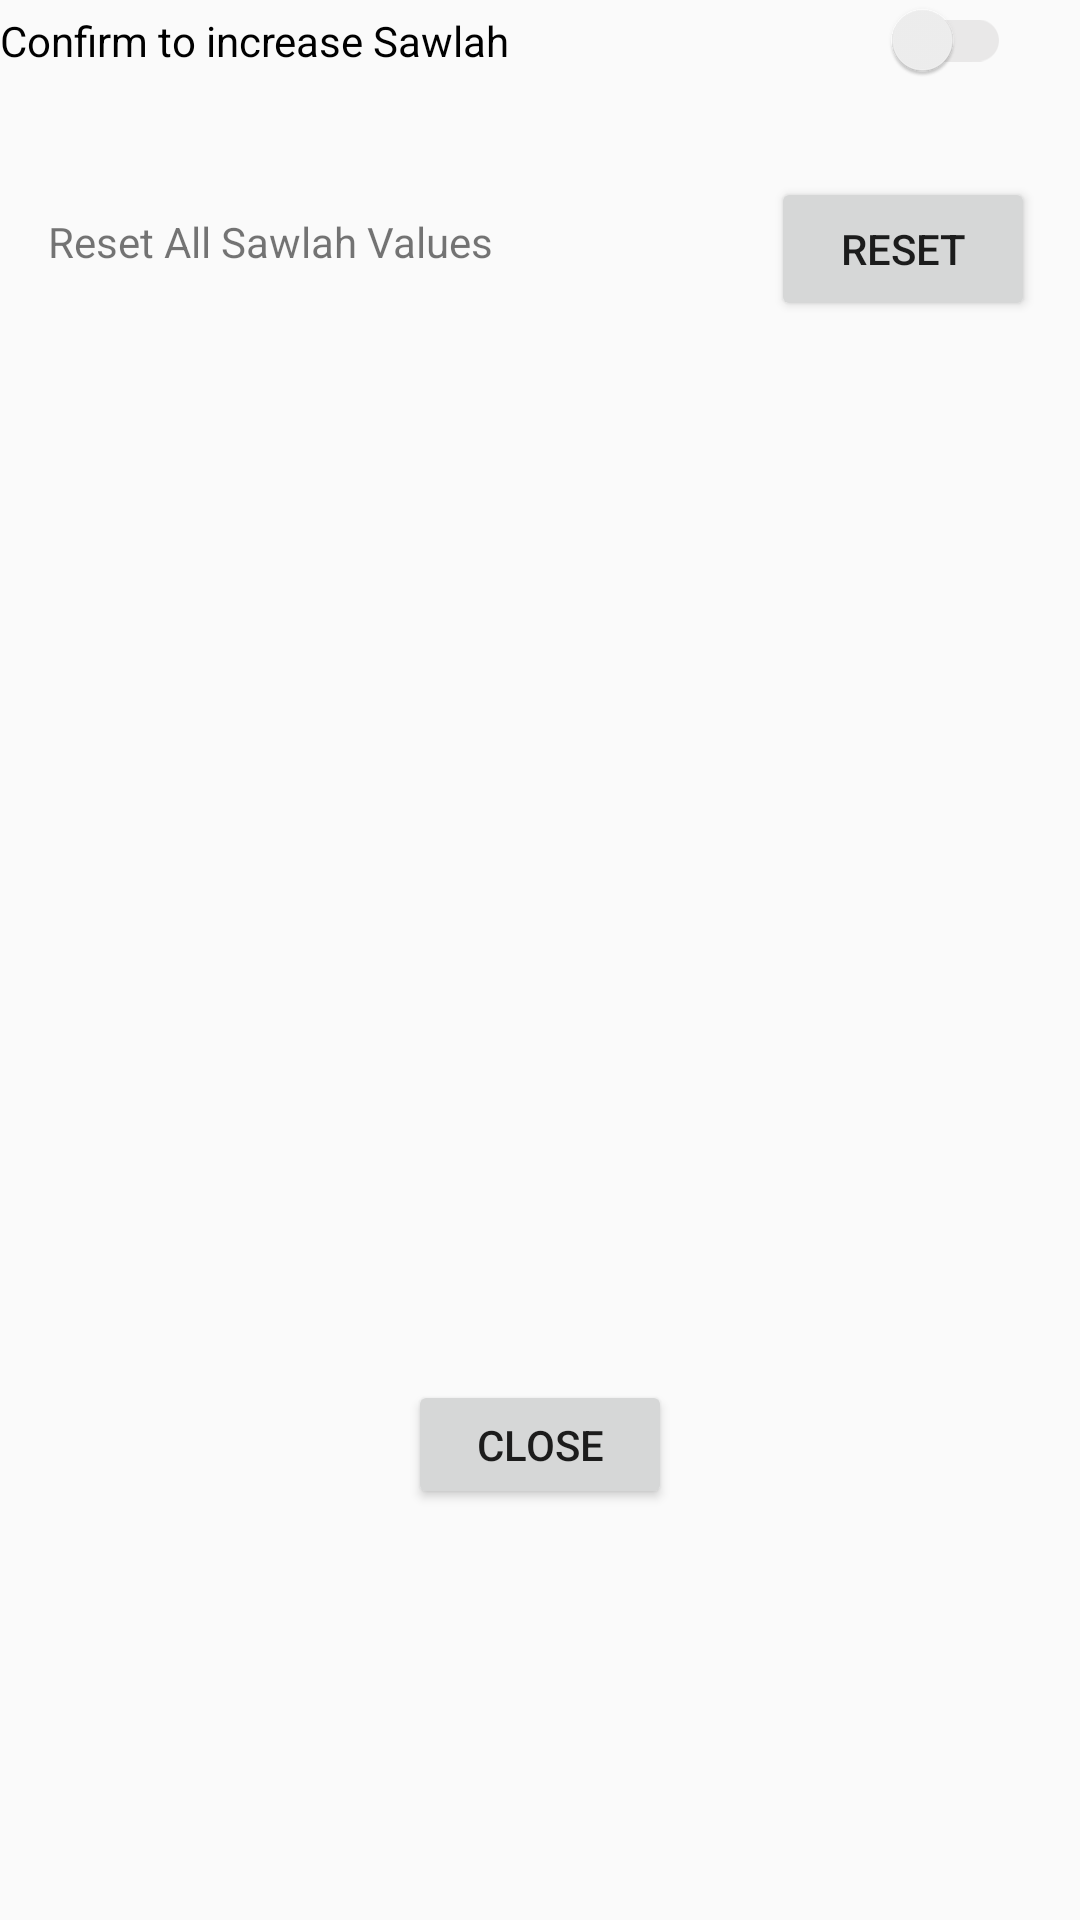

Layout XML and referenced resources for this Android screen:
<!-- AndroidManifest.xml: application theme AppTheme -->
<!-- res/layout/activity_settings.xml -->
<?xml version="1.0" encoding="utf-8"?>
<android.support.design.widget.CoordinatorLayout xmlns:android="http://schemas.android.com/apk/res/android"
    xmlns:app="http://schemas.android.com/apk/res-auto"
    xmlns:tools="http://schemas.android.com/tools"
    android:layout_width="match_parent"
    android:layout_height="match_parent"
    tools:context="com.example.mhaneef.myp.SettingsActivity">

    <android.support.design.widget.AppBarLayout
        android:layout_width="match_parent"
        android:layout_height="wrap_content"
        android:theme="@style/AppTheme.AppBarOverlay">

    </android.support.design.widget.AppBarLayout>

    <include layout="@layout/content_settings" />

</android.support.design.widget.CoordinatorLayout>
<!-- res/layout/content_settings.xml (included above) -->
<?xml version="1.0" encoding="utf-8"?>
<android.support.constraint.ConstraintLayout xmlns:android="http://schemas.android.com/apk/res/android"
    xmlns:app="http://schemas.android.com/apk/res-auto"
    xmlns:tools="http://schemas.android.com/tools"
    android:layout_width="match_parent"
    android:layout_height="match_parent"
    app:layout_behavior="@string/appbar_scrolling_view_behavior"
    tools:context="com.example.mhaneef.myp.SettingsActivity"
    tools:layout_editor_absoluteX="0dp"
    tools:layout_editor_absoluteY="81dp"
    tools:showIn="@layout/activity_settings">


    <Button
        android:id="@+id/closeSettings"
        android:layout_width="wrap_content"
        android:layout_height="43dp"
        android:layout_marginTop="460dp"
        android:onClick="onClickCloseSettings"
        android:text="@string/close"
        app:layout_constraintLeft_toLeftOf="parent"
        app:layout_constraintRight_toRightOf="parent"
        app:layout_constraintTop_toTopOf="parent" />

    <TextView
        android:id="@+id/textView4"
        android:layout_width="193dp"
        android:layout_height="44dp"
        android:layout_marginLeft="16dp"
        android:layout_marginStart="16dp"
        android:layout_marginTop="44dp"
        android:text="@string/text_settings_reset"
        app:layout_constraintLeft_toLeftOf="parent"
        app:layout_constraintStart_toStartOf="parent"
        app:layout_constraintTop_toBottomOf="@+id/ConfirmToIncrease" />

    <Button
        android:id="@+id/button2"
        android:layout_width="wrap_content"
        android:layout_height="wrap_content"
        android:layout_marginRight="16dp"
        android:layout_marginStart="48dp"
        android:layout_marginTop="32dp"
        android:text="@string/butten_reset"
        app:layout_constraintRight_toRightOf="parent"
        app:layout_constraintStart_toEndOf="@+id/textView4"
        app:layout_constraintTop_toBottomOf="@+id/ConfirmToIncrease" android:layout_marginEnd="16dp"
        android:layout_marginLeft="48dp" />


    <android.support.v7.widget.SwitchCompat
        android:id="@+id/ConfirmToIncrease"
        android:layout_width="337dp"
        android:layout_height="27dp"
        android:layout_marginLeft="16dp"
        android:layout_marginStart="16dp"
        android:layout_marginTop="32dp"
        android:text="@string/confirmAfterIncrease"


        android:layout_alignParentRight="true"
        android:checked="false"
        android:theme="@style/SCBSwitch" />

    

</android.support.constraint.ConstraintLayout>
<!-- resources referenced by this layout -->
<resources>
  <color name="colorPrimaryDark">#e6da74</color>
  <string name="butten_reset">Reset</string>
  <string name="close">Close</string>
  <string name="confirmAfterIncrease">Confirm to increase Sawlah</string>
  <string name="text_settings_reset">Reset All Sawlah Values</string>
  <style name="AppTheme.AppBarOverlay" parent="ThemeOverlay.AppCompat.Dark.ActionBar" />
  <style name="SCBSwitch" parent="Theme.AppCompat.Light">
          
          <item name="colorControlActivated">#46bdbf</item>
  
          
          <item name="colorSwitchThumbNormal">#f1f1f1
          </item>
  
          
          <item name="android:colorForeground">#42221f1f
          </item>
      </style>
  <style name="AppTheme" parent="Theme.AppCompat.Light.DarkActionBar">
          
          <item name="colorPrimary">@color/colorPrimary</item>
          
          <item name="colorAccent">@color/colorAccent</item>
      </style>
  <color name="colorPrimary">#c8e1e7</color>
  <color name="colorAccent">#afa5a8</color>
</resources>
